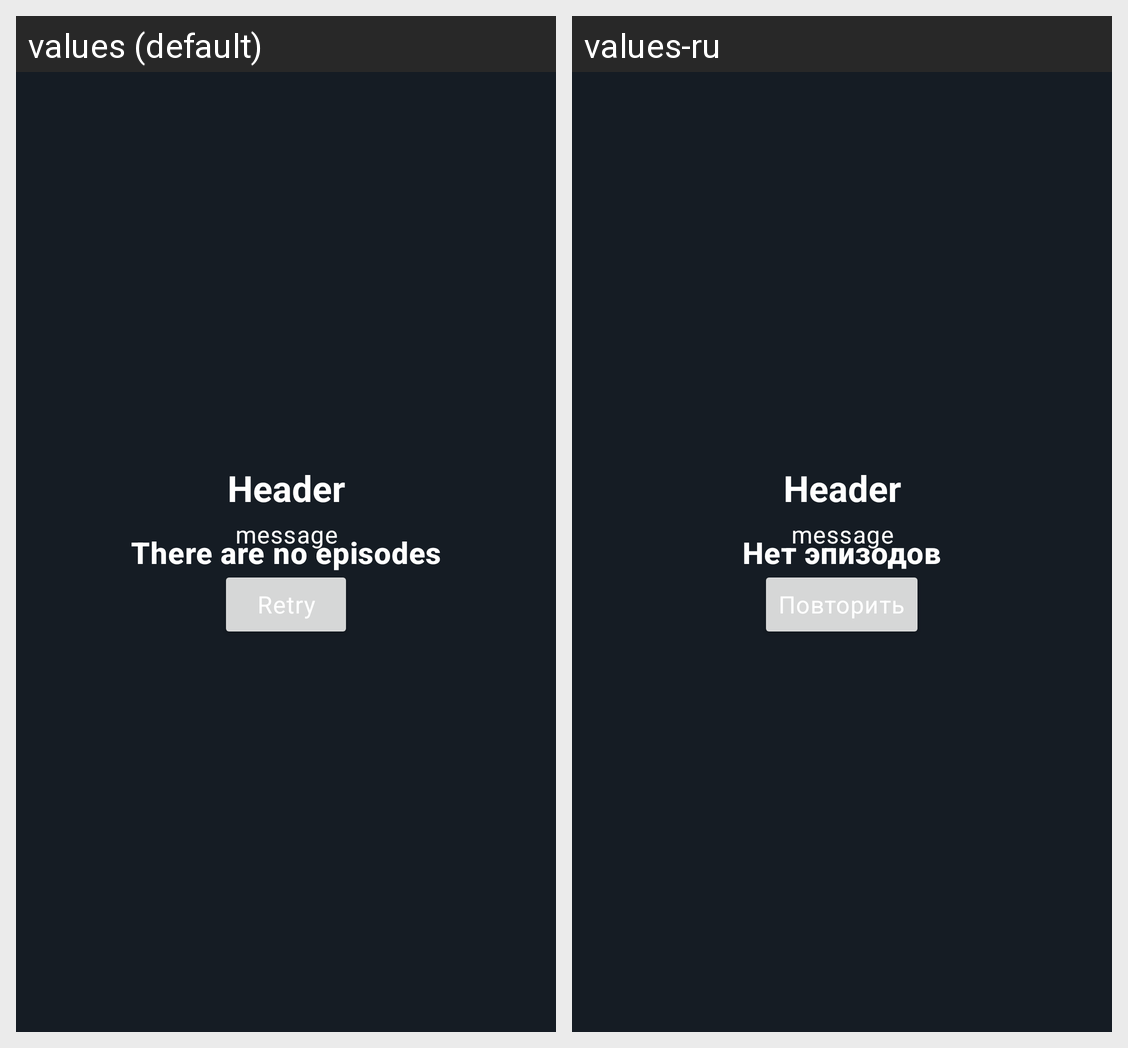

This grid shows one Android layout under two languages. Give, for every string resource on the screen, its name, the default text and each shown locale's text.
Android screen res/layout/fragment_season_episodes.xml rendered under 2 locales, left to right: values (default), values-ru. Device: Nexus 5 (rendered at 1080×1920; each locale shown at half size, 540×960, under a caption strip naming it); theme Theme.MovieShows.
Strings drawn on this screen, with the default value and each locale's value (text and hints the layout hard-codes, and strings that could not be matched under every locale, appear in the picture but are not listed):

there_are_no_episodes
  values: There are no episodes
  values-ru: Нет эпизодов

retry
  values: Retry
  values-ru: Повторить
